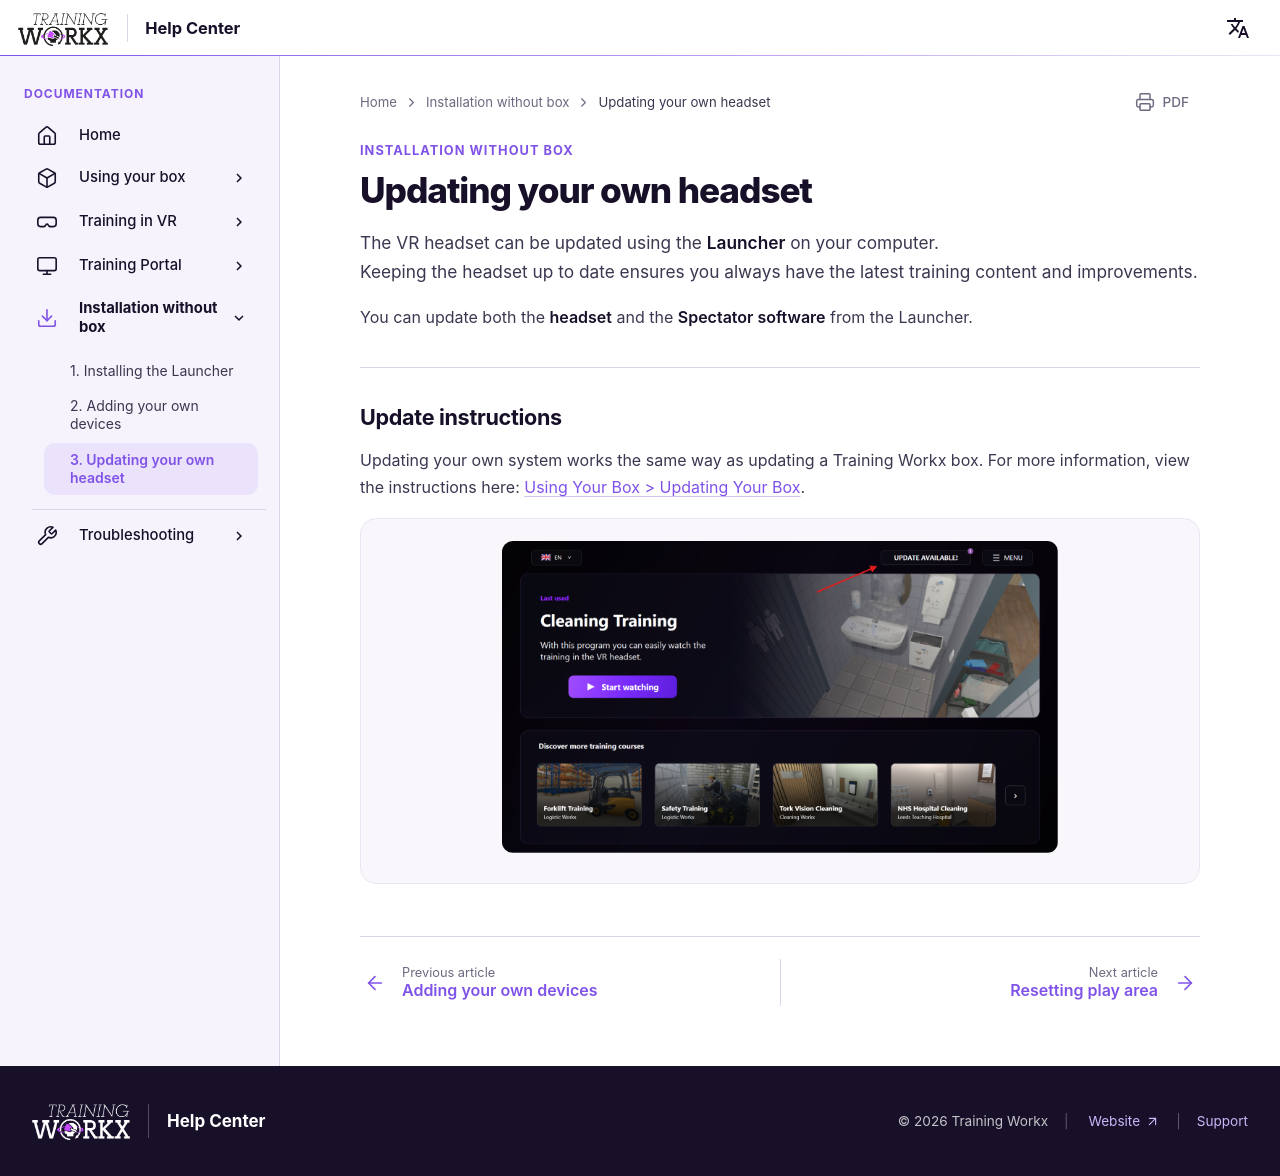

repository: LogisticWorkx/Documentation · page: InstallationWithoutBox/3-updating-your-headset/index.html · generator: mkdocs

# Updating your own headset

The VR headset can be updated using the **Launcher** on your computer.  
Keeping the headset up to date ensures you always have the latest training content and improvements.

You can update both the **headset** and the **Spectator software** from the Launcher.

---

## Update instructions

Updating your own system works the same way as updating a Training Workx box. For more information, view the instructions here: [Using Your Box > Updating Your Box](../UsingYourBox/6-updating-your-box.md).

<div style="text-align: center">
    <img src="/../assets/updating.png" style="width: 70%;">
</div>
